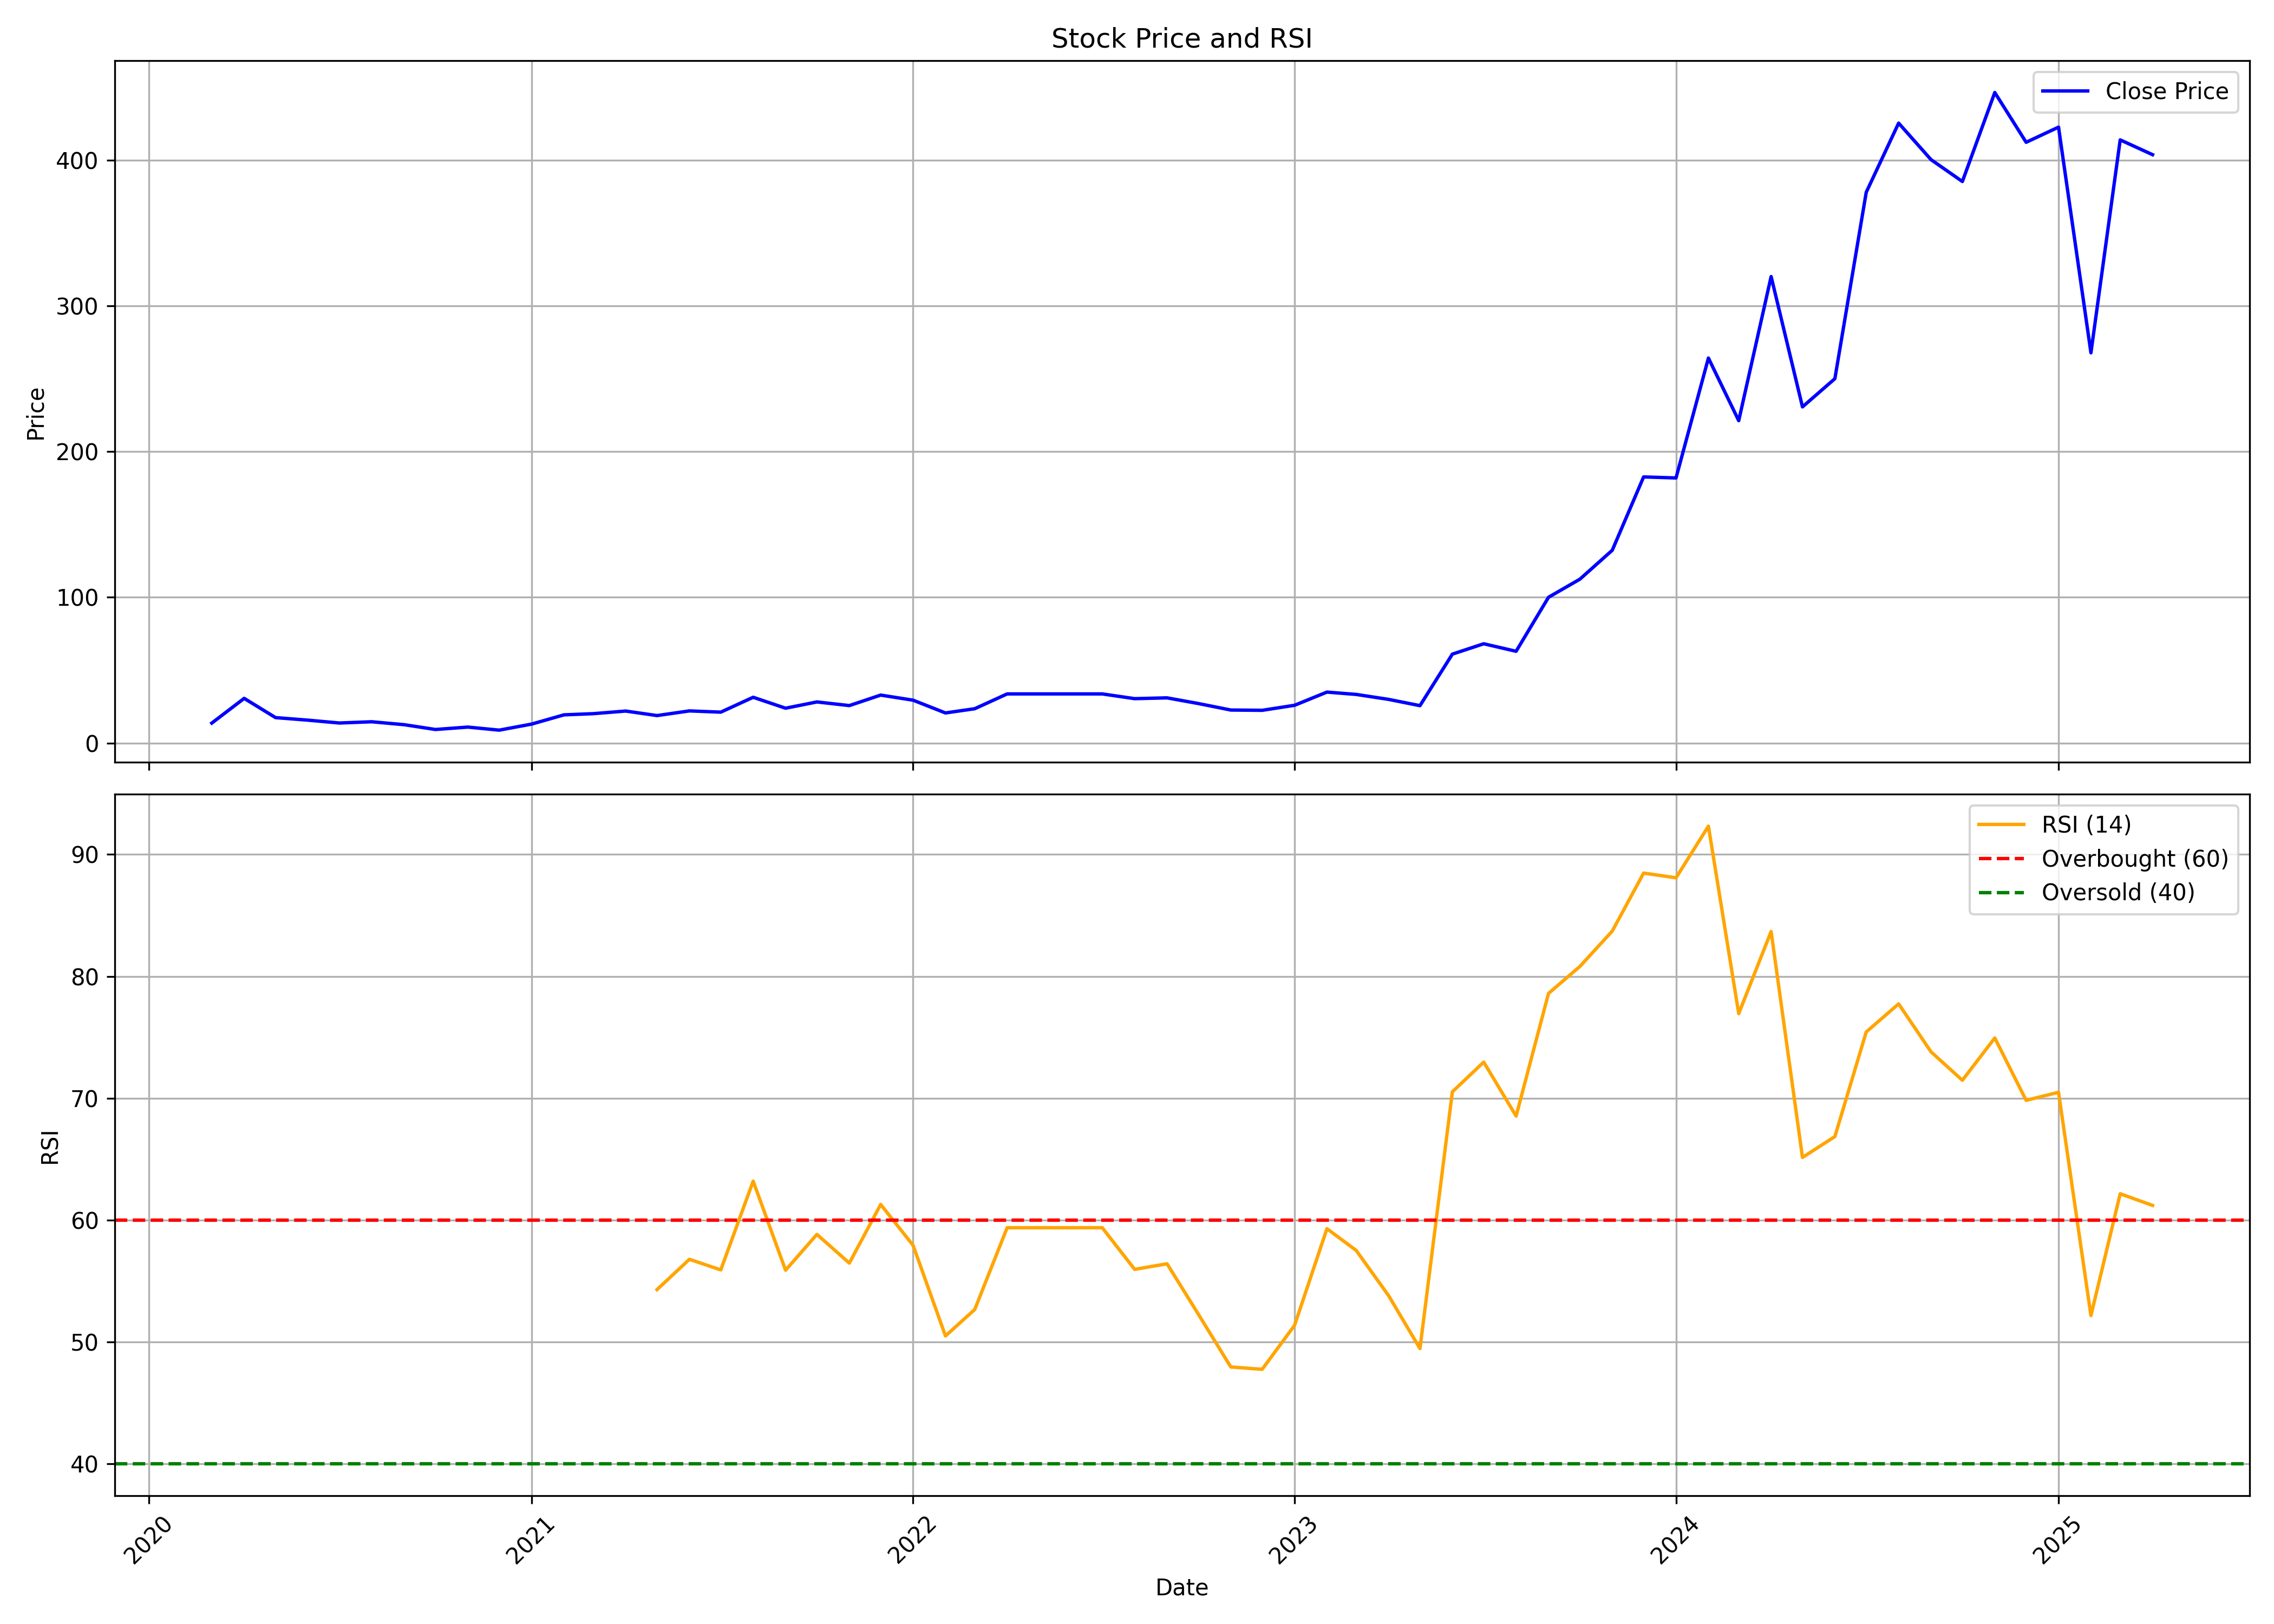

Source data for this figure (header and first rows):
, Unnamed: 0, date, symbol, open, high, low, close, volume, rsi
0, 0, 2020-03-01, S&SPOWER, 13.1, 13.75, 13.1, 13.75, 3841, 
1, 1, 2020-04-01, S&SPOWER, 14.4, 35.6, 14.4, 30.7, 34893, 
2, 2, 2020-05-01, S&SPOWER, 30.7, 30.7, 13.8, 17.5, 43629, 
3, 3, 2020-06-01, S&SPOWER, 18.35, 19.15, 15.5, 15.75, 63020, 
4, 4, 2020-07-01, S&SPOWER, 15.75, 16.5, 13.6, 13.8, 58917, 
5, 5, 2020-08-01, S&SPOWER, 13.75, 15.95, 13.25, 14.65, 55779, 
6, 6, 2020-09-01, S&SPOWER, 14.5, 15.7, 12.4, 12.65, 36998, 
7, 7, 2020-10-01, S&SPOWER, 12.65, 13.1, 9.3, 9.35, 16373, 
8, 8, 2020-11-01, S&SPOWER, 9.0, 11.0, 8.1, 11.0, 11776, 
9, 9, 2020-12-01, S&SPOWER, 11.55, 12.1, 8.85, 8.9, 5833, 
10, 10, 2021-01-01, S&SPOWER, 8.85, 15.8, 8.85, 13.05, 41297, 
11, 11, 2021-02-01, S&SPOWER, 13.05, 19.4, 12.45, 19.4, 70812, 
12, 12, 2021-03-01, S&SPOWER, 20.35, 24.65, 18.4, 20.2, 282958, 
13, 13, 2021-04-01, S&SPOWER, 19.55, 22.75, 19.0, 22.0, 27108, 
14, 14, 2021-05-01, S&SPOWER, 22.0, 22.25, 18.75, 18.9, 117036, 54.3
15, 15, 2021-06-01, S&SPOWER, 19.8, 27.95, 19.0, 22.1, 140531, 56.78
16, 16, 2021-07-01, S&SPOWER, 22.1, 22.7, 19.3, 21.25, 47089, 55.91
17, 17, 2021-08-01, S&SPOWER, 22.2, 35.6, 18.35, 31.45, 264581, 63.19
18, 18, 2021-09-01, S&SPOWER, 29.9, 29.9, 21.15, 23.95, 33220, 55.88
19, 19, 2021-10-01, S&SPOWER, 23.9, 32.95, 23.9, 28.25, 81237, 58.82
20, 20, 2021-11-01, S&SPOWER, 29.5, 38.65, 24.4, 25.75, 52243, 56.47
21, 21, 2021-12-01, S&SPOWER, 24.95, 36.2, 22.7, 32.95, 37507, 61.28
22, 22, 2022-01-01, S&SPOWER, 32.95, 32.95, 29.45, 29.45, 312, 57.93
23, 23, 2022-02-01, S&SPOWER, 28.0, 28.0, 20.2, 20.7, 13012, 50.49
24, 24, 2022-03-01, S&SPOWER, 20.7, 27.1, 19.7, 23.6, 14243, 52.66
25, 25, 2022-04-01, S&SPOWER, 23.6, 37.0, 22.5, 33.75, 48212, 59.37
26, 26, 2022-05-01, S&SPOWER, 33.75, 33.75, 33.75, 33.75, 0, 59.37
27, 27, 2022-06-01, S&SPOWER, 33.75, 33.75, 33.75, 33.75, 0, 59.37
28, 28, 2022-07-01, S&SPOWER, 33.75, 33.75, 33.75, 33.75, 0, 59.37
29, 29, 2022-08-01, S&SPOWER, 32.1, 32.1, 30.5, 30.5, 30, 55.95
30, 30, 2022-09-01, S&SPOWER, 29.0, 31.05, 17.55, 31.05, 47497, 56.41
31, 31, 2022-10-01, S&SPOWER, 32.55, 32.6, 25.3, 27.15, 42575, 52.27
32, 32, 2022-11-01, S&SPOWER, 25.8, 28.4, 20.1, 22.7, 28012, 47.95
33, 33, 2022-12-01, S&SPOWER, 22.0, 23.95, 20.05, 22.5, 51303, 47.75
34, 34, 2023-01-01, S&SPOWER, 22.5, 30.25, 21.5, 25.95, 55188, 51.36
35, 35, 2023-02-01, S&SPOWER, 24.75, 37.0, 22.7, 35.0, 61070, 59.29
36, 36, 2023-03-01, S&SPOWER, 35.0, 35.0, 33.3, 33.4, 1982, 57.51
37, 37, 2023-04-01, S&SPOWER, 33.4, 33.4, 30.0, 30.0, 184, 53.8
38, 38, 2023-05-01, S&SPOWER, 30.0, 30.0, 24.5, 25.7, 5866, 49.45
39, 39, 2023-06-01, S&SPOWER, 26.95, 61.05, 26.95, 61.05, 159411, 70.52
40, 40, 2023-07-01, S&SPOWER, 64.1, 70.4, 61.25, 68.15, 85842, 72.96
41, 41, 2023-08-01, S&SPOWER, 66.8, 68.45, 59.1, 63.0, 33569, 68.53
42, 42, 2023-09-01, S&SPOWER, 65.55, 100.1, 60.25, 100.1, 44097, 78.6
43, 43, 2023-10-01, S&SPOWER, 100.1, 112.4, 98.05, 112.4, 34220, 80.81
44, 44, 2023-11-01, S&SPOWER, 118.1, 146.4, 114.0, 132.3, 71265, 83.71
45, 45, 2023-12-01, S&SPOWER, 134.8, 190.1, 131.7, 182.6, 80782, 88.47
46, 46, 2024-01-01, S&SPOWER, 178.9, 182.0, 168.6, 181.9, 55444, 88.08
47, 47, 2024-02-01, S&SPOWER, 185.5, 274.9, 185.5, 264.1, 67791, 92.32
48, 48, 2024-03-01, S&SPOWER, 269.0, 302.8, 220.5, 221.2, 91296, 76.94
49, 49, 2024-04-01, S&SPOWER, 225.6, 340, 221.2, 320, 69125, 83.68
50, 50, 2024-05-01, S&SPOWER, 320, 320, 230.6, 230.6, 68755, 65.14
51, 51, 2024-06-01, S&SPOWER, 219.1, 293.9, 216.0, 250.0, 96712, 66.85
52, 52, 2024-07-01, S&SPOWER, 255.0, 385.5, 255.0, 377.9, 65166, 75.43
53, 53, 2024-08-01, S&SPOWER, 370.3, 425.3, 355.6, 425.3, 53218, 77.74
54, 54, 2024-09-01, S&SPOWER, 433.8, 447.6, 339.5, 400.2, 52290, 73.8
55, 55, 2024-10-01, S&SPOWER, 412, 450.0, 365.5, 385.2, 68536, 71.47
56, 56, 2024-11-01, S&SPOWER, 397.0, 474.1, 361.0, 446.3, 41185, 74.94
57, 57, 2024-12-01, S&SPOWER, 437.4, 493.8, 411.3, 412.1, 21294, 69.82
58, 58, 2025-01-01, S&SPOWER, 409.8, 479.0, 361.4, 422.5, 93763, 70.48
59, 59, 2025-02-01, S&SPOWER, 423.7, 439.0, 261, 267.8, 115288, 52.16
... 2 more rows
